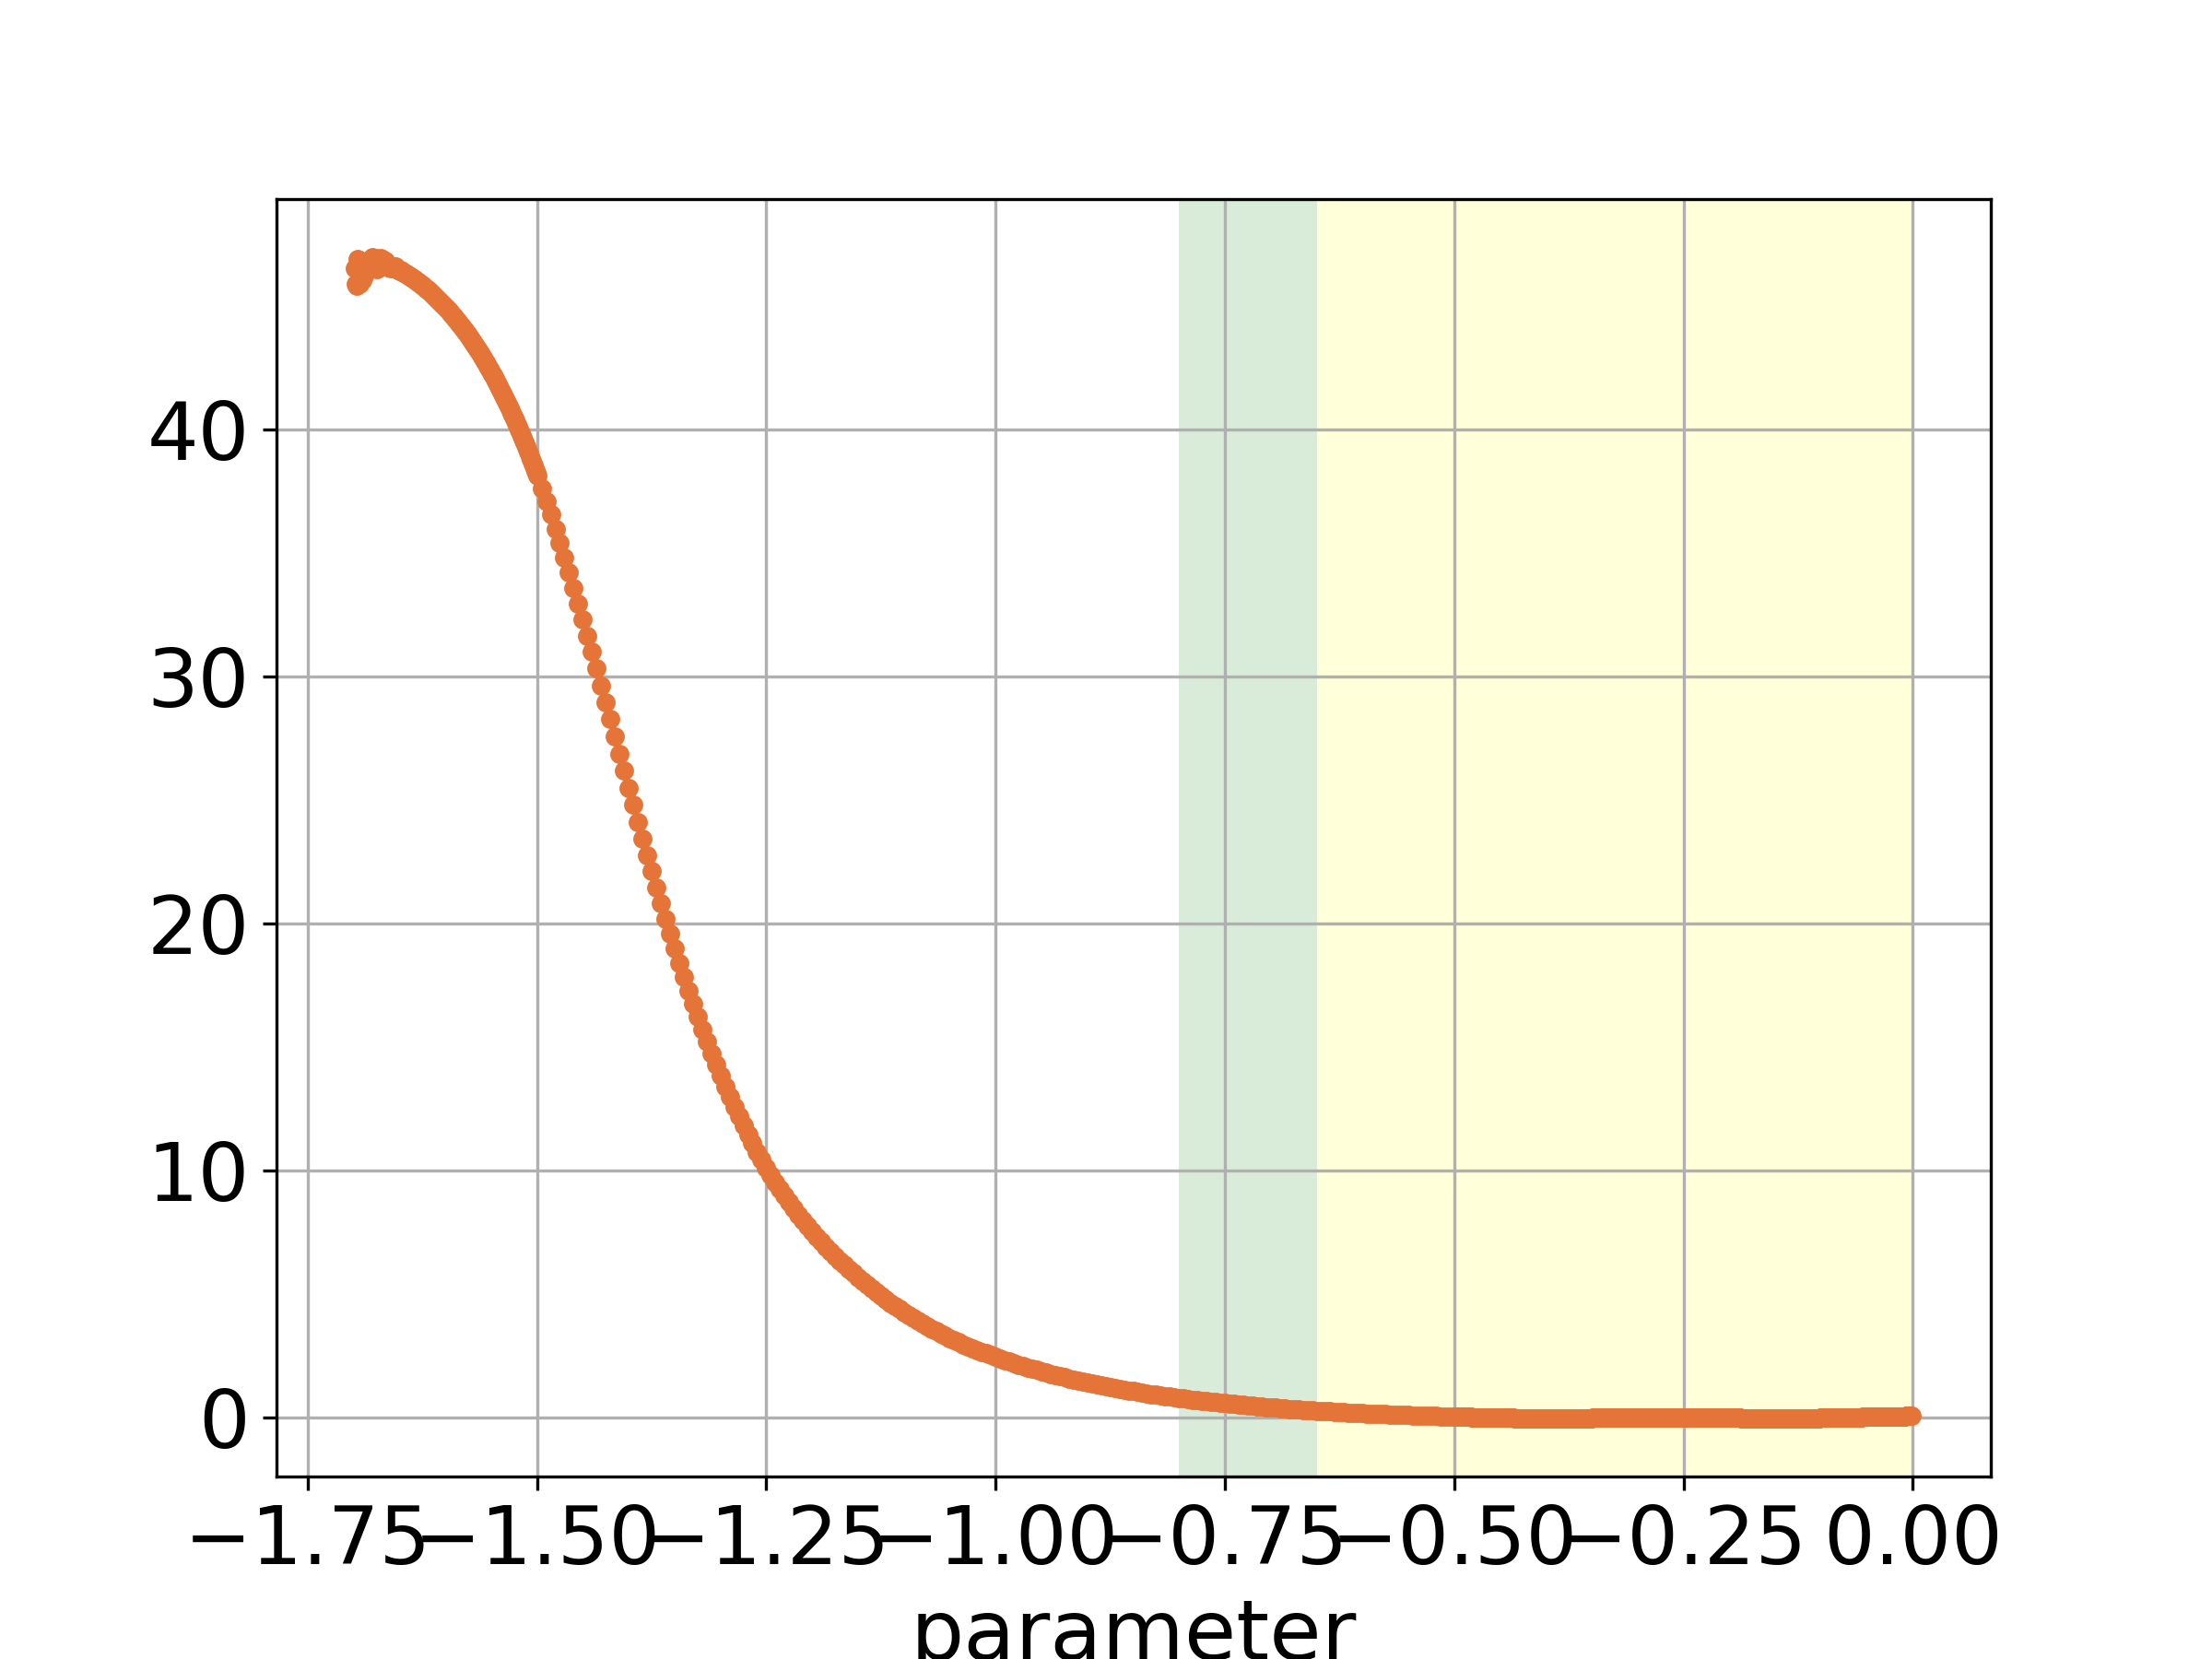

The file beside this chart, header and first rows:
, parameter, loss-noise
0, -0.001, 0.06554
1, -0.002, 0.06225
2, -0.003, 0.05972
3, -0.004, 0.05801
4, -0.005, 0.05715
5, -0.006, 0.05718
6, -0.007, 0.05635
7, -0.008, 0.05485
8, -0.009, 0.0534
9, -0.01, 0.052
10, -0.011, 0.05065
11, -0.012, 0.04935
12, -0.013, 0.04809
13, -0.014, 0.04691
14, -0.015, 0.04578
15, -0.016, 0.04471
16, -0.017, 0.04369
17, -0.018, 0.04277
18, -0.019, 0.04189
19, -0.02, 0.04109
20, -0.021, 0.04037
21, -0.022, 0.03971
22, -0.023, 0.03913
23, -0.024, 0.03864
24, -0.025, 0.03821
25, -0.026, 0.03787
26, -0.027, 0.03763
27, -0.028, 0.03744
28, -0.029, 0.03735
29, -0.03, 0.03736
30, -0.031, 0.03743
31, -0.032, 0.03758
32, -0.033, 0.03784
33, -0.034, 0.03816
34, -0.035, 0.03856
35, -0.036, 0.03766
36, -0.037, 0.03661
37, -0.038, 0.03559
38, -0.039, 0.03454
39, -0.04, 0.03352
40, -0.041, 0.03251
41, -0.042, 0.03149
42, -0.043, 0.0305
43, -0.044, 0.02948
44, -0.045, 0.02848
45, -0.046, 0.02751
46, -0.047, 0.0265
47, -0.048, 0.02555
48, -0.049, 0.02457
49, -0.05, 0.02362
50, -0.051, 0.02264
51, -0.052, 0.0217
52, -0.053, 0.02074
53, -0.054, 0.01978
54, -0.055, 0.01886
55, -0.056, 0.01791
56, -0.057, 0.01701
57, -0.058, 0.01607
58, -0.059, 0.01516
59, -0.06, 0.01425
... 839 more rows
